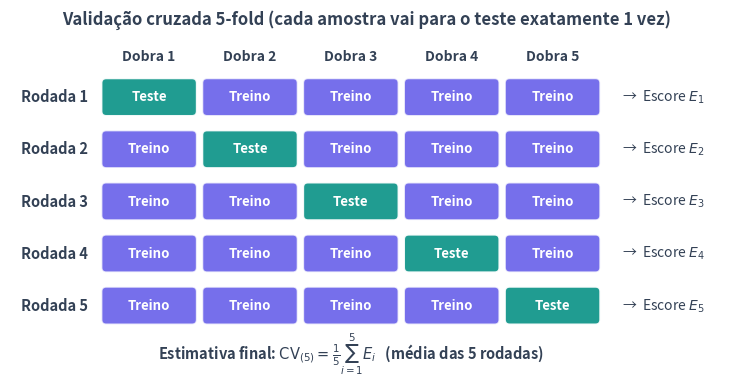

Generate this figure with matplotlib: (Note: this script raises an exception after producing the figure.)
from pathlib import Path

import matplotlib.patches as patches
import matplotlib.pyplot as plt


def main() -> None:
    plt.rcParams["svg.fonttype"] = "none"

    k_dobras = 5
    cor_treino = "#4F46E5"   # indigo
    cor_teste = "#0D9488"    # teal
    cor_texto = "#334155"
    cor_borda = "#FFFFFF"

    fig, ax = plt.subplots(figsize=(9.2, 4.4))
    fig.patch.set_alpha(0.0)
    ax.patch.set_alpha(0.0)

    largura_bloco = 1.6
    altura_bloco = 0.62
    espaco_x = 0.14
    espaco_y = 0.92

    for rodada in range(k_dobras):
        y_pos = (k_dobras - 1 - rodada) * espaco_y
        ax.text(
            -0.25,
            y_pos + altura_bloco / 2,
            f"Rodada {rodada + 1}",
            va="center",
            ha="right",
            fontsize=10.5,
            fontweight="bold",
            color=cor_texto,
        )

        for dobra in range(k_dobras):
            x_pos = dobra * (largura_bloco + espaco_x)
            eh_teste = dobra == rodada
            cor = cor_teste if eh_teste else cor_treino
            rotulo = "Teste" if eh_teste else "Treino"

            retangulo = patches.FancyBboxPatch(
                (x_pos, y_pos),
                largura_bloco,
                altura_bloco,
                boxstyle="round,pad=0.02,rounding_size=0.08",
                linewidth=1.2,
                edgecolor=cor_borda,
                facecolor=cor,
                alpha=0.92 if eh_teste else 0.78,
            )
            ax.add_patch(retangulo)

            ax.text(
                x_pos + largura_bloco / 2,
                y_pos + altura_bloco / 2,
                rotulo,
                va="center",
                ha="center",
                fontsize=9.5,
                fontweight="bold",
                color="#FFFFFF",
            )

        x_escore = k_dobras * (largura_bloco + espaco_x) + 0.25
        ax.text(
            x_escore,
            y_pos + altura_bloco / 2,
            f"→  Escore $E_{rodada + 1}$",
            va="center",
            ha="left",
            fontsize=10,
            color=cor_texto,
        )

    # Cabeçalho das dobras no topo
    y_topo = (k_dobras - 1) * espaco_y + altura_bloco + 0.28
    for dobra in range(k_dobras):
        x_pos = dobra * (largura_bloco + espaco_x) + largura_bloco / 2
        ax.text(
            x_pos,
            y_topo,
            f"Dobra {dobra + 1}",
            va="bottom",
            ha="center",
            fontsize=10,
            fontweight="bold",
            color=cor_texto,
        )

    # Resumo da média na base
    largura_total = k_dobras * largura_bloco + (k_dobras - 1) * espaco_x
    ax.text(
        largura_total / 2,
        -0.55,
        r"Estimativa final: $\mathrm{CV}_{(5)} = \frac{1}{5}\sum_{i=1}^{5} E_i$   (média das 5 rodadas)",
        va="center",
        ha="center",
        fontsize=10.5,
        fontweight="bold",
        color=cor_texto,
    )

    ax.set_xlim(-1.6, k_dobras * (largura_bloco + espaco_x) + 2.0)
    ax.set_ylim(-0.95, y_topo + 0.45)
    ax.axis("off")

    ax.set_title(
        "Validação cruzada 5-fold (cada amostra vai para o teste exatamente 1 vez)",
        fontsize=12,
        fontweight="bold",
        color=cor_texto,
        pad=10,
    )

    destino = Path(__file__).resolve().parent / "t05-kfold.svg"
    fig.savefig(destino, format="svg", transparent=True, bbox_inches="tight")
    plt.close(fig)


if __name__ == "__main__":
    main()
